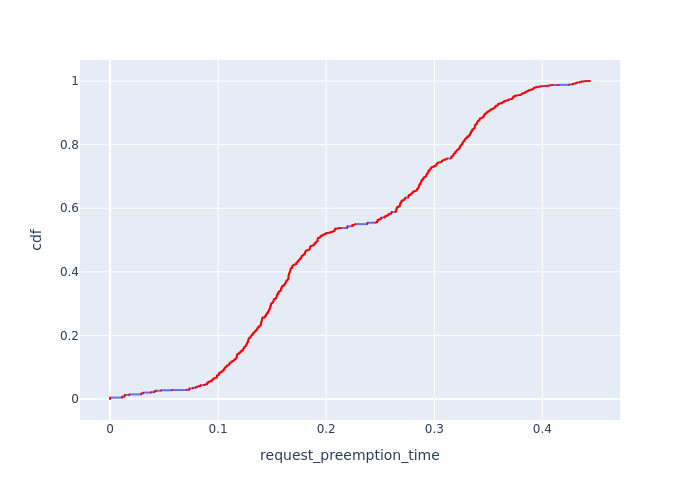

The data file committed next to this chart (first rows):
, Request Id, request_preemption_time, cdf
73, 209, 0.0, 7.92895654931811e-05
74, 211, 0.0, 0.0001586
75, 220, 0.0, 0.0002379
76, 227, 0.0, 0.0003172
77, 229, 0.0, 0.0003964
78, 232, 0.0, 0.0004757
79, 233, 0.0, 0.000555
80, 234, 0.0, 0.0006343
81, 240, 0.0, 0.0007136
82, 250, 0.0, 0.0007929
83, 263, 0.0, 0.0008722
84, 264, 0.0, 0.0009515
85, 269, 0.0, 0.001031
86, 270, 0.0, 0.00111
87, 271, 0.0, 0.001189
88, 274, 0.0, 0.001269
89, 275, 0.0, 0.001348
90, 276, 0.0, 0.001427
91, 280, 0.0, 0.001507
92, 282, 0.0, 0.001586
93, 287, 0.0, 0.001665
94, 289, 0.0, 0.001744
95, 293, 0.0, 0.001824
96, 294, 0.0, 0.001903
97, 299, 0.0, 0.001982
98, 302, 0.0, 0.002062
99, 305, 0.0, 0.002141
100, 306, 0.0, 0.00222
101, 309, 0.0, 0.002299
102, 312, 0.0, 0.002379
103, 315, 0.0, 0.002458
104, 316, 0.0, 0.002537
105, 320, 0.0, 0.002617
106, 323, 0.0, 0.002696
107, 328, 0.0, 0.002775
108, 333, 0.0, 0.002854
109, 335, 0.0, 0.002934
12490, 12596, 0.0, 0.003013
12491, 12599, 0.0, 0.003092
12492, 12601, 0.0, 0.003172
12493, 12603, 0.0, 0.003251
12494, 12604, 0.0, 0.00333
12495, 12605, 0.0, 0.003409
12496, 12608, 0.0, 0.003489
12497, 12609, 0.0, 0.003568
12498, 12610, 0.0, 0.003647
12499, 12611, 0.0, 0.003727
12605, 12595, 0.0, 0.003806
12606, 12597, 0.0, 0.003885
12607, 12598, 0.0, 0.003964
12608, 12600, 0.0, 0.004044
12609, 12602, 0.0, 0.004123
12610, 12606, 0.0, 0.004202
12611, 12607, 0.0, 0.004282
433, 551, 0.01134, 0.004361
434, 552, 0.01134, 0.00444
435, 553, 0.01134, 0.00452
436, 554, 0.01134, 0.004599
437, 556, 0.01134, 0.004678
438, 558, 0.01134, 0.004757
... 12,552 more rows
